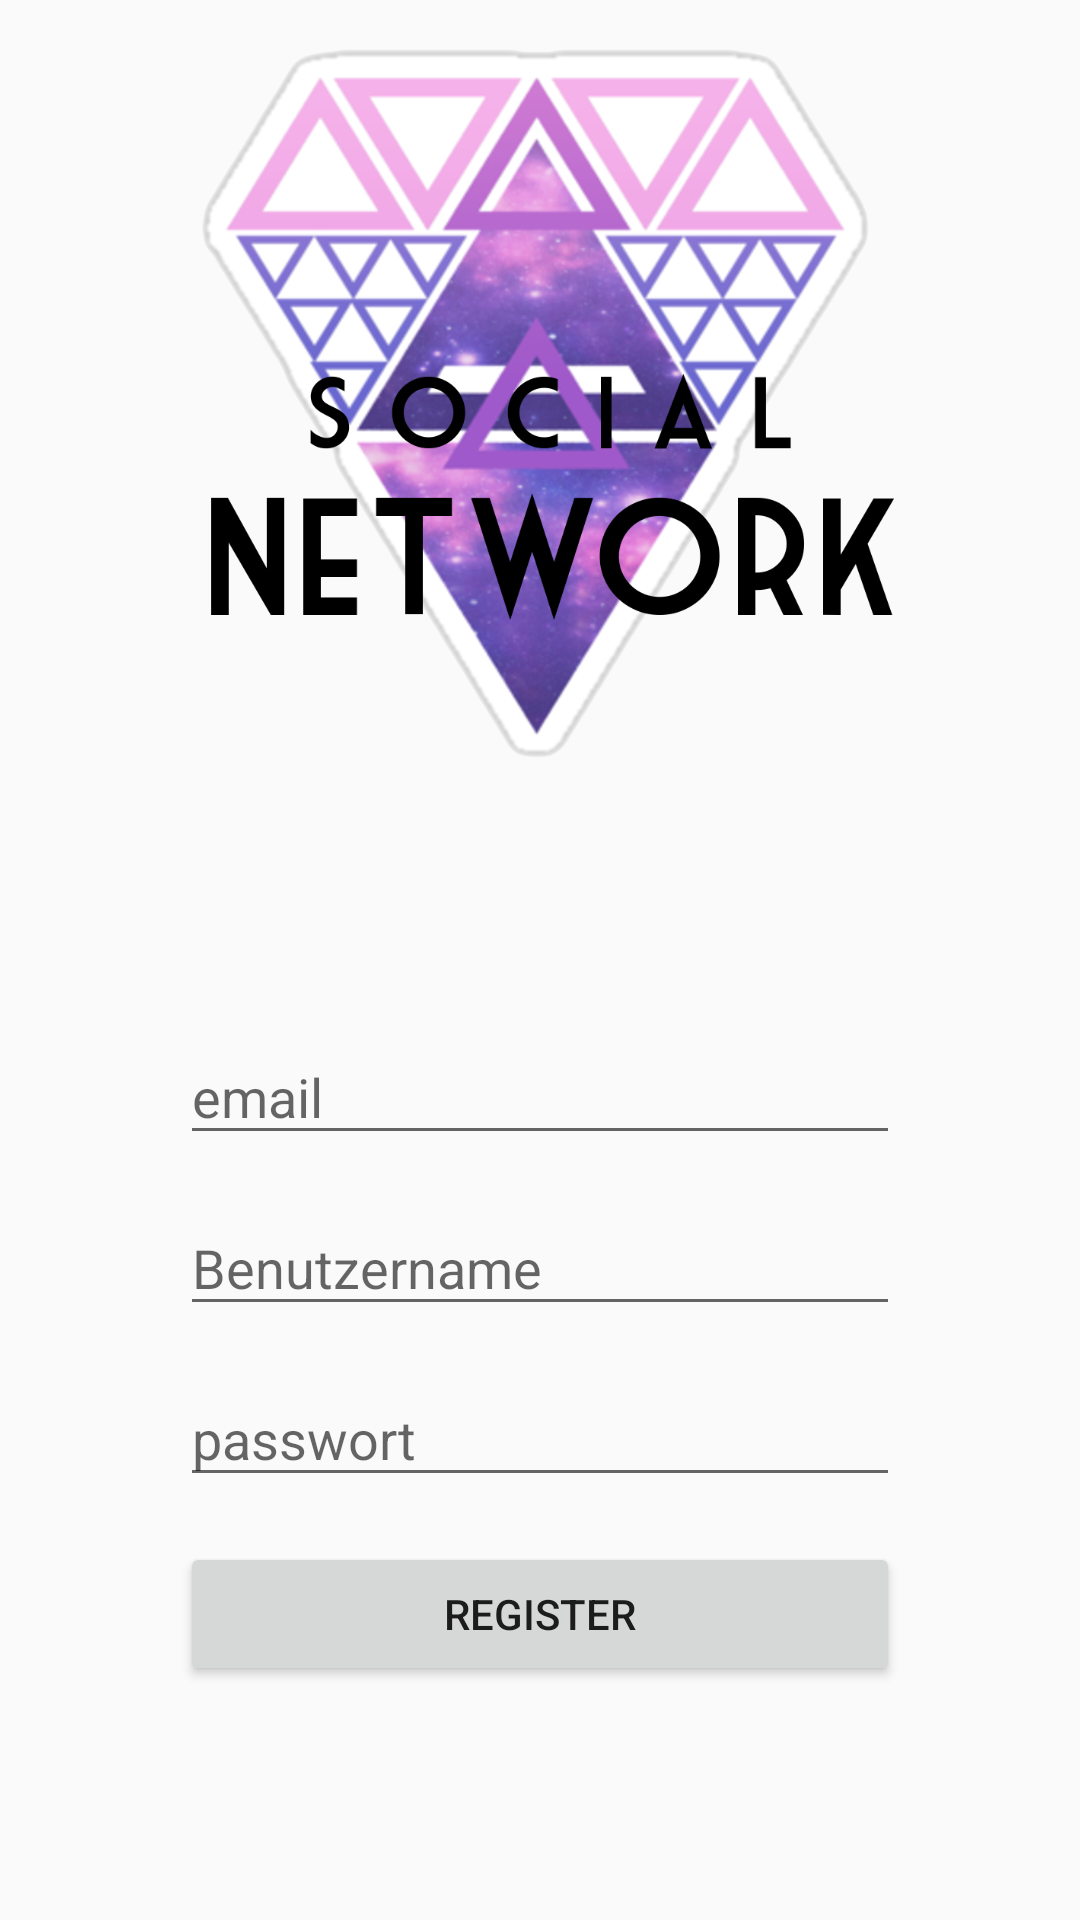

Write the Android layout XML for this screen, with the resource values it uses.
<!-- AndroidManifest.xml: application theme AppTheme -->
<!-- res/layout/activity_register.xml -->
<?xml version="1.0" encoding="utf-8"?>
<RelativeLayout xmlns:android="http://schemas.android.com/apk/res/android"
    xmlns:app="http://schemas.android.com/apk/res-auto"
    xmlns:tools="http://schemas.android.com/tools"
    android:layout_width="match_parent"
    android:layout_height="match_parent"
    tools:context="com.feg.socialnetwork.RegisterActivity">

    <EditText
        android:id="@+id/txt_email"
        android:layout_width="240dp"
        android:layout_height="42dp"
        android:layout_above="@+id/txt_username"
        android:layout_centerHorizontal="true"
        android:layout_marginBottom="15dp"
        android:layout_x="123dp"
        android:layout_y="162dp"
        android:hint="email" />

    <EditText
        android:id="@+id/txt_username"
        android:layout_width="240dp"
        android:layout_height="42dp"
        android:layout_above="@+id/txt_password"
        android:layout_alignLeft="@+id/txt_email"
        android:layout_alignStart="@+id/txt_email"
        android:layout_marginBottom="15dp"
        android:layout_x="111dp"
        android:layout_y="313dp"
        android:hint="@string/username" />

    <EditText
        android:id="@+id/txt_password"
        android:layout_width="240dp"
        android:layout_height="42dp"
        android:layout_above="@+id/register_ok"
        android:layout_alignLeft="@+id/txt_email"
        android:layout_alignStart="@+id/txt_email"
        android:layout_marginBottom="15dp"
        android:layout_x="110dp"
        android:layout_y="265dp"
        android:hint="passwort"
        android:inputType="textPassword" />

    <Button
        android:id="@+id/register_ok"
        android:layout_width="wrap_content"
        android:layout_height="wrap_content"
        android:layout_alignEnd="@+id/txt_password"
        android:layout_alignLeft="@+id/txt_password"
        android:layout_alignParentBottom="true"
        android:layout_alignRight="@+id/txt_password"
        android:layout_alignStart="@+id/txt_password"
        android:layout_marginBottom="78dp"
        android:text="Register" />

    <ImageView
        android:id="@+id/imageview"
        android:layout_width="wrap_content"
        android:layout_height="match_parent"
        android:layout_above="@+id/txt_email"
        android:layout_alignParentLeft="true"
        android:layout_alignParentStart="true"
        android:layout_marginBottom="69dp"
        app:srcCompat="@mipmap/snlogo" />

</RelativeLayout>
<!-- resources referenced by this layout -->
<resources>
  <!-- mipmap snlogo: png bitmap (mipmap-xhdpi, 393535 bytes) -->
  <string name="username">Benutzername</string>
  <style name="AppTheme" parent="Theme.AppCompat.Light.DarkActionBar">
          
          <item name="colorPrimary">@color/colorPrimary</item>
          <item name="colorPrimaryDark">@color/colorPrimaryDark</item>
          <item name="colorAccent">@color/colorAccent</item>
      </style>
  <color name="colorPrimary">#9396a5</color>
  <color name="colorPrimaryDark">#9396a5</color>
  <color name="colorAccent">#ff4081</color>
</resources>
